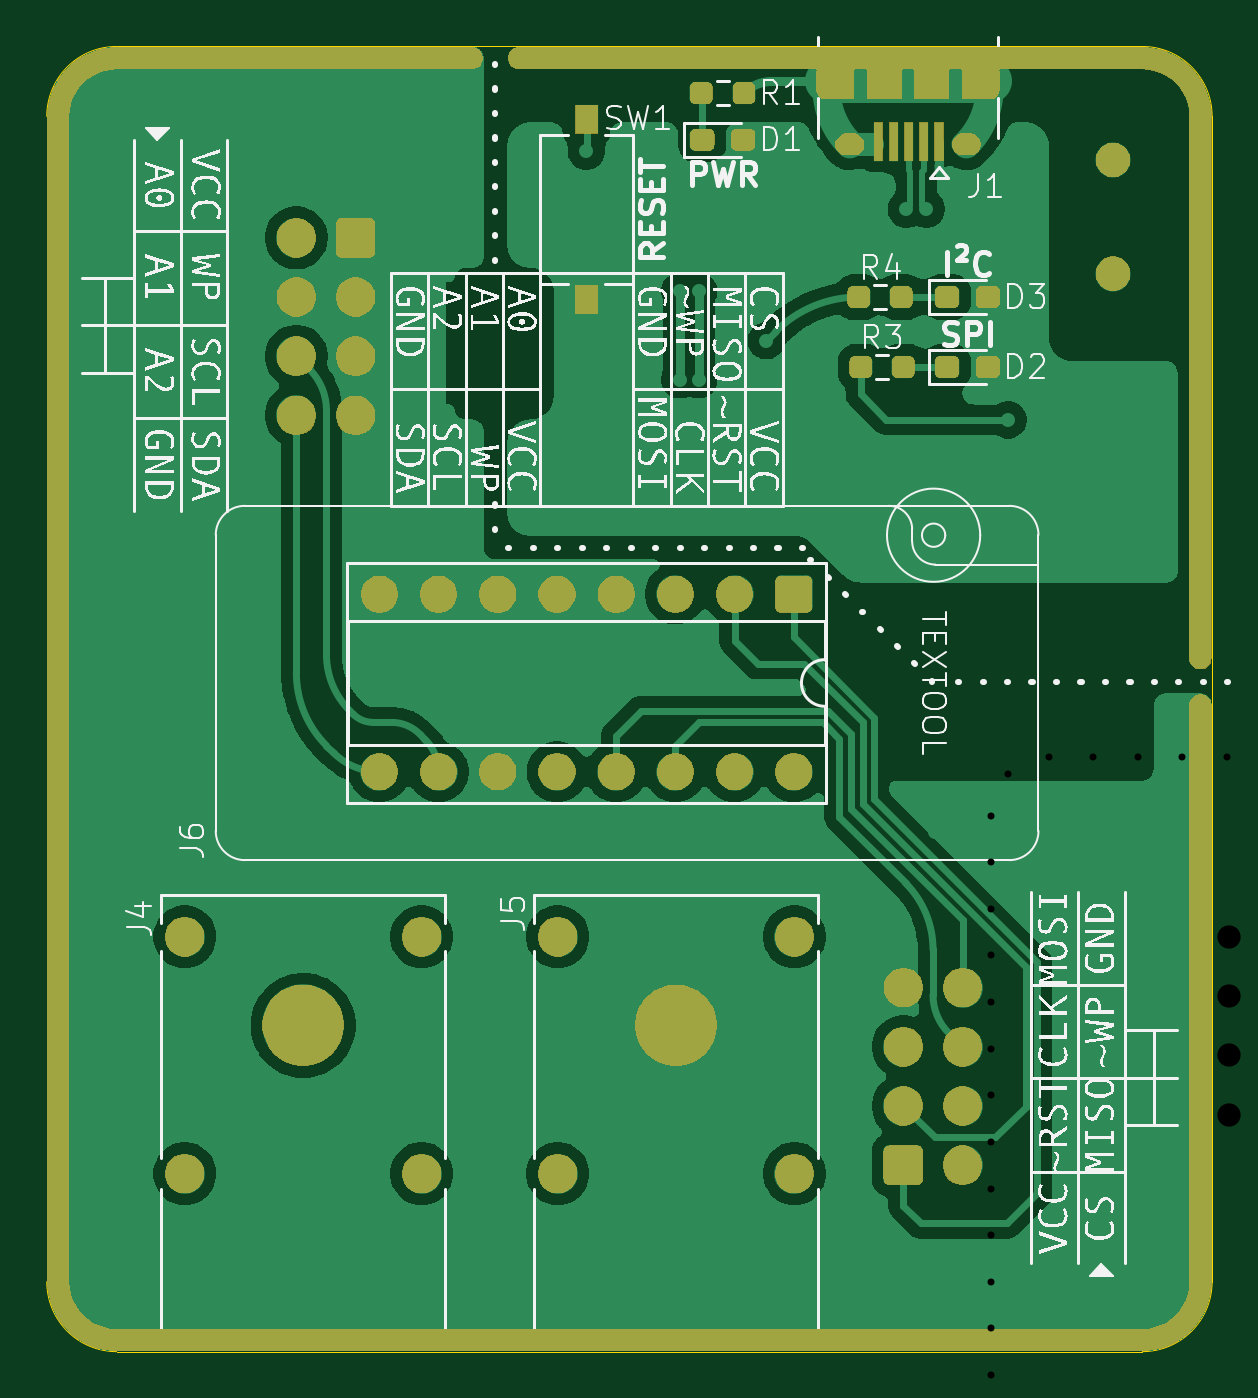
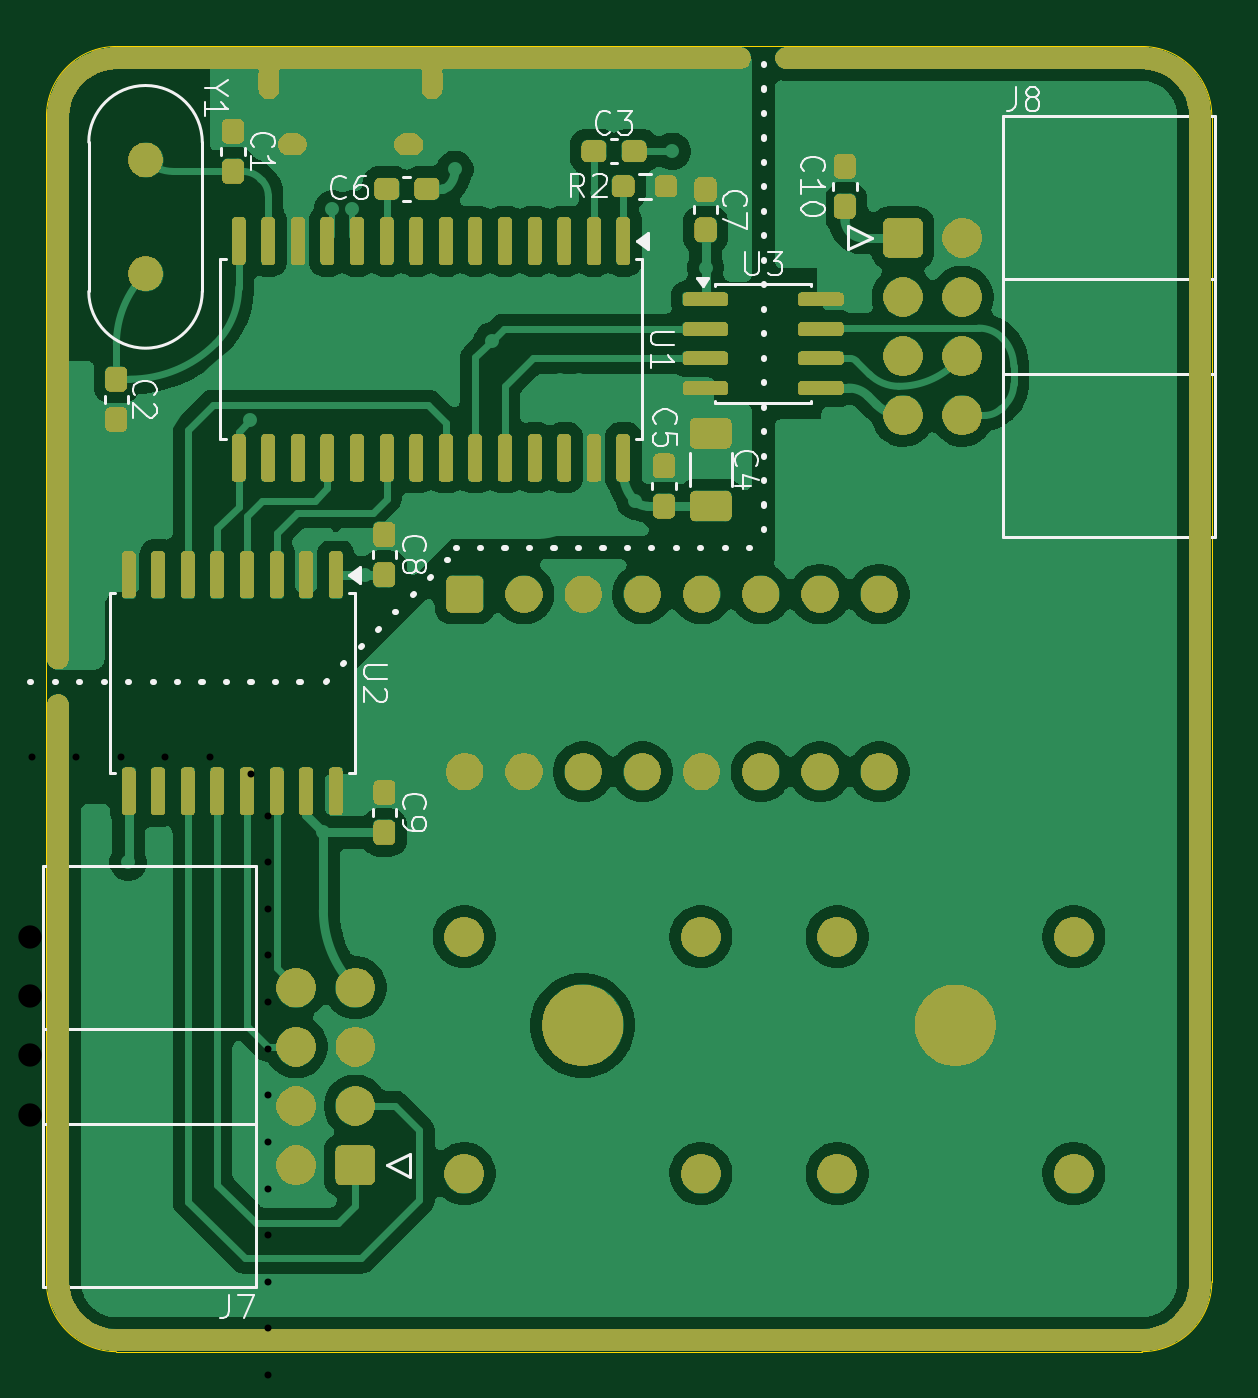
Circuit board: 10 layer files. Board 50.0 x 56.0 mm.
- bottom_copper: bios-programmer-ch341a-B_Cu.gbl (137712 bytes)
- bottom_mask: bios-programmer-ch341a-B_Mask.gbs (109362 bytes)
- paste: bios-programmer-ch341a-B_Paste.gbp (3906 bytes)
- bottom_silk: bios-programmer-ch341a-B_Silkscreen.gbo (135516 bytes)
- outline: bios-programmer-ch341a-Edge_Cuts.gm1 (799 bytes)
- top_copper: bios-programmer-ch341a-F_Cu.gtl (100060 bytes)
- top_mask: bios-programmer-ch341a-F_Mask.gts (67514 bytes)
- paste: bios-programmer-ch341a-F_Paste.gtp (2069 bytes)
- top_silk: bios-programmer-ch341a-F_Silkscreen.gto (176247 bytes)
- drill: bios-programmer-ch341a.drl (2945 bytes)

=== bottom_copper: bios-programmer-ch341a-B_Cu.gbl (137712 bytes, source omitted) ===
=== bottom_mask: bios-programmer-ch341a-B_Mask.gbs (109362 bytes, source omitted) ===
=== paste: bios-programmer-ch341a-B_Paste.gbp ===
%TF.GenerationSoftware,KiCad,Pcbnew,10.0.0*%
%TF.CreationDate,2026-04-17T03:24:38+02:00*%
%TF.ProjectId,bios-programmer-ch341a,62696f73-2d70-4726-9f67-72616d6d6572,rev?*%
%TF.SameCoordinates,PX2625a00PY1c9c380*%
%TF.FileFunction,Paste,Bot*%
%TF.FilePolarity,Positive*%
%FSLAX46Y46*%
G04 Gerber Fmt 4.6, Leading zero omitted, Abs format (unit mm)*
G04 Created by KiCad (PCBNEW 10.0.0) date 2026-04-17 03:24:38*
%MOMM*%
%LPD*%
G01*
G04 APERTURE LIST*
G04 Aperture macros list*
%AMRoundRect*
0 Rectangle with rounded corners*
0 $1 Rounding radius*
0 $2 $3 $4 $5 $6 $7 $8 $9 X,Y pos of 4 corners*
0 Add a 4 corners polygon primitive as box body*
4,1,4,$2,$3,$4,$5,$6,$7,$8,$9,$2,$3,0*
0 Add four circle primitives for the rounded corners*
1,1,$1+$1,$2,$3*
1,1,$1+$1,$4,$5*
1,1,$1+$1,$6,$7*
1,1,$1+$1,$8,$9*
0 Add four rect primitives between the rounded corners*
20,1,$1+$1,$2,$3,$4,$5,0*
20,1,$1+$1,$4,$5,$6,$7,0*
20,1,$1+$1,$6,$7,$8,$9,0*
20,1,$1+$1,$8,$9,$2,$3,0*%
G04 Aperture macros list end*
%ADD10RoundRect,0.150000X0.825000X0.150000X-0.825000X0.150000X-0.825000X-0.150000X0.825000X-0.150000X0*%
%ADD11RoundRect,0.237500X-0.300000X-0.237500X0.300000X-0.237500X0.300000X0.237500X-0.300000X0.237500X0*%
%ADD12RoundRect,0.150000X-0.150000X0.875000X-0.150000X-0.875000X0.150000X-0.875000X0.150000X0.875000X0*%
%ADD13RoundRect,0.250000X0.650000X-0.412500X0.650000X0.412500X-0.650000X0.412500X-0.650000X-0.412500X0*%
%ADD14RoundRect,0.237500X0.250000X0.237500X-0.250000X0.237500X-0.250000X-0.237500X0.250000X-0.237500X0*%
%ADD15RoundRect,0.237500X-0.237500X0.300000X-0.237500X-0.300000X0.237500X-0.300000X0.237500X0.300000X0*%
%ADD16RoundRect,0.237500X0.237500X-0.300000X0.237500X0.300000X-0.237500X0.300000X-0.237500X-0.300000X0*%
%ADD17RoundRect,0.237500X0.300000X0.237500X-0.300000X0.237500X-0.300000X-0.237500X0.300000X-0.237500X0*%
G04 APERTURE END LIST*
D10*
%TO.C,U3*%
X21725000Y-10845000D03*
X21725000Y-12115000D03*
X21725000Y-13385000D03*
X21725000Y-14655000D03*
X16775000Y-14655000D03*
X16775000Y-13385000D03*
X16775000Y-12115000D03*
X16775000Y-10845000D03*
%TD*%
D11*
%TO.C,C6*%
X33680000Y-6100000D03*
X35405000Y-6100000D03*
%TD*%
D12*
%TO.C,U1*%
X25245000Y-8350000D03*
X26515000Y-8350000D03*
X27785000Y-8350000D03*
X29055000Y-8350000D03*
X30325000Y-8350000D03*
X31595000Y-8350000D03*
X32865000Y-8350000D03*
X34135000Y-8350000D03*
X35405000Y-8350000D03*
X36675000Y-8350000D03*
X37945000Y-8350000D03*
X39215000Y-8350000D03*
X40485000Y-8350000D03*
X41755000Y-8350000D03*
X41755000Y-17650000D03*
X40485000Y-17650000D03*
X39215000Y-17650000D03*
X37945000Y-17650000D03*
X36675000Y-17650000D03*
X35405000Y-17650000D03*
X34135000Y-17650000D03*
X32865000Y-17650000D03*
X31595000Y-17650000D03*
X30325000Y-17650000D03*
X29055000Y-17650000D03*
X27785000Y-17650000D03*
X26515000Y-17650000D03*
X25245000Y-17650000D03*
%TD*%
D13*
%TO.C,C4*%
X21500000Y-19717500D03*
X21500000Y-16592500D03*
%TD*%
D14*
%TO.C,R2*%
X25249099Y-6002175D03*
X23424099Y-6002175D03*
%TD*%
D15*
%TO.C,C2*%
X47000000Y-14275000D03*
X47000000Y-16000000D03*
%TD*%
D12*
%TO.C,U2*%
X37589173Y-22660000D03*
X38859173Y-22660000D03*
X40129173Y-22660000D03*
X41399173Y-22660000D03*
X42669173Y-22660000D03*
X43939173Y-22660000D03*
X45209173Y-22660000D03*
X46479173Y-22660000D03*
X46479173Y-31960000D03*
X45209173Y-31960000D03*
X43939173Y-31960000D03*
X42669173Y-31960000D03*
X41399173Y-31960000D03*
X40129173Y-31960000D03*
X38859173Y-31960000D03*
X37589173Y-31960000D03*
%TD*%
D15*
%TO.C,C10*%
X15750000Y-5137500D03*
X15750000Y-6862500D03*
%TD*%
D16*
%TO.C,C1*%
X42000000Y-5362500D03*
X42000000Y-3637500D03*
%TD*%
D17*
%TO.C,C3*%
X26512500Y-4500000D03*
X24787500Y-4500000D03*
%TD*%
D16*
%TO.C,C7*%
X21722750Y-7862500D03*
X21722750Y-6137500D03*
%TD*%
%TO.C,C9*%
X35500000Y-33725000D03*
X35500000Y-32000000D03*
%TD*%
%TO.C,C8*%
X35500000Y-22662500D03*
X35500000Y-20937500D03*
%TD*%
%TO.C,C5*%
X23500000Y-19722500D03*
X23500000Y-17997500D03*
%TD*%
M02*

=== bottom_silk: bios-programmer-ch341a-B_Silkscreen.gbo (135516 bytes, source omitted) ===
=== outline: bios-programmer-ch341a-Edge_Cuts.gm1 ===
%TF.GenerationSoftware,KiCad,Pcbnew,10.0.0*%
%TF.CreationDate,2026-04-17T03:24:38+02:00*%
%TF.ProjectId,bios-programmer-ch341a,62696f73-2d70-4726-9f67-72616d6d6572,rev?*%
%TF.SameCoordinates,PX2625a00PY1c9c380*%
%TF.FileFunction,Profile,NP*%
%FSLAX46Y46*%
G04 Gerber Fmt 4.6, Leading zero omitted, Abs format (unit mm)*
G04 Created by KiCad (PCBNEW 10.0.0) date 2026-04-17 03:24:38*
%MOMM*%
%LPD*%
G01*
G04 APERTURE LIST*
%TA.AperFunction,Profile*%
%ADD10C,0.050000*%
%TD*%
G04 APERTURE END LIST*
D10*
X0Y-3000000D02*
X0Y-3000000D01*
G75*
G02*
X3000000Y0I3000000J0D01*
G01*
X47000000Y0D01*
G75*
G02*
X50000000Y-3000000I0J-3000000D01*
G01*
X50000000Y-53000000D01*
G75*
G02*
X47000000Y-56000000I-3000000J0D01*
G01*
X3000000Y-56000000D01*
G75*
G02*
X0Y-53000000I0J3000000D01*
G01*
X0Y-3000000D01*
M02*

=== top_copper: bios-programmer-ch341a-F_Cu.gtl (100060 bytes, source omitted) ===
=== top_mask: bios-programmer-ch341a-F_Mask.gts (67514 bytes, source omitted) ===
=== paste: bios-programmer-ch341a-F_Paste.gtp (2069 bytes, source withheld) ===
=== top_silk: bios-programmer-ch341a-F_Silkscreen.gto (176247 bytes, source omitted) ===
=== drill: bios-programmer-ch341a.drl ===
M48
; DRILL file KiCad 10.0.0 date 2026-04-17T03:24:07
; FORMAT={-:-/ absolute / metric / decimal}
; #@! TF.CreationDate,2026-04-17T03:24:07+02:00
; #@! TF.GenerationSoftware,Kicad,Pcbnew,10.0.0
; #@! TF.FileFunction,MixedPlating,1,2
FMAT,2
METRIC
; #@! TA.AperFunction,Plated,PTH,ViaDrill
T1C0.300
; #@! TA.AperFunction,Plated,PTH,ComponentDrill
T2C0.500
; #@! TA.AperFunction,Plated,PTH,ComponentDrill
T3C0.550
; #@! TA.AperFunction,Plated,PTH,ComponentDrill
T4C0.800
; #@! TA.AperFunction,Plated,PTH,ComponentDrill
T5C1.000
; #@! TA.AperFunction,Plated,PTH,ComponentDrill
T6C2.200
; #@! TA.AperFunction,NonPlated,NPTH,ComponentDrill
T7C1.200
%
G90
G05
T1
X40.5Y-33.0
X40.5Y-35.0
X40.5Y-37.0
X40.5Y-39.0
X40.5Y-41.0
X40.5Y-43.0
X40.5Y-45.0
X40.5Y-47.0
X40.5Y-49.0
X40.5Y-51.0
X40.5Y-53.0
X40.5Y-55.0
X40.5Y-57.0
X40.5Y-59.0
X40.5Y-61.0
X40.5Y-63.0
X40.5Y-65.0
X40.5Y-67.0
X40.5Y-69.0
X40.5Y-71.0
X40.5Y-73.0
X40.5Y-75.0
X40.5Y-77.0
X40.5Y-79.0
X40.5Y-81.0
X40.5Y-83.0
X41.232Y-31.232
X41.232Y-84.768
X43.0Y-30.5
X43.0Y-85.5
X44.906Y-30.5
X45.0Y-85.5
X46.812Y-30.5
X47.0Y-85.5
X48.719Y-30.5
X49.0Y-85.5
X50.625Y-30.5
X51.0Y-85.5
X52.531Y-30.5
X53.0Y-85.5
X54.438Y-30.5
X55.0Y-85.5
X56.344Y-30.5
X57.0Y-85.5
X58.25Y-30.5
X59.0Y-85.5
X60.25Y-30.5
X61.0Y-85.5
X61.723Y-39.5
X62.308Y-30.5
X63.0Y-85.5
X63.15Y-34.5
X64.365Y-30.5
X64.75Y-49.5
X65.0Y-85.5
X66.423Y-30.5
X67.0Y-85.5
X67.15Y-40.5
X67.15Y-44.3
X67.975Y-40.5
X67.975Y-44.3
X68.481Y-30.5
X69.0Y-85.5
X70.538Y-30.5
X70.875Y-42.625
X71.0Y-85.5
X72.475Y-35.275
X72.596Y-30.5
X73.0Y-85.5
X74.654Y-30.5
X75.0Y-85.5
X76.337Y-52.662
X76.712Y-30.5
X76.88Y-36.975
X77.0Y-85.5
X77.73Y-36.975
X78.119Y-63.725
X78.769Y-30.5
X79.0Y-85.5
X80.827Y-30.5
X81.0Y-85.5
X81.25Y-46.02
X82.885Y-30.5
X83.0Y-85.5
X84.942Y-30.5
X85.0Y-85.5
X86.5Y-65.0
X87.0Y-30.5
X87.0Y-85.5
X88.768Y-31.232
X88.768Y-84.768
X89.5Y-33.0
X89.5Y-35.114
X89.5Y-37.227
X89.5Y-39.341
X89.5Y-41.455
X89.5Y-43.568
X89.5Y-45.682
X89.5Y-47.795
X89.5Y-49.909
X89.5Y-52.023
X89.5Y-54.136
X89.5Y-56.25
X89.5Y-58.25
X89.5Y-60.312
X89.5Y-62.375
X89.5Y-64.438
X89.5Y-66.5
X89.5Y-68.562
X89.5Y-70.625
X89.5Y-72.688
X89.5Y-74.75
X89.5Y-76.812
X89.5Y-78.875
X89.5Y-80.938
X89.5Y-83.0
T4
X54.27Y-53.5
X54.27Y-61.12
X56.81Y-53.5
X56.81Y-61.12
X59.35Y-53.5
X59.35Y-61.12
X61.89Y-53.5
X61.89Y-61.12
X64.43Y-53.5
X64.43Y-61.12
X66.97Y-53.5
X66.97Y-61.12
X69.51Y-53.5
X69.51Y-61.12
X72.05Y-53.5
X72.05Y-61.12
X85.75Y-34.87
X85.75Y-39.75
T5
X50.71Y-38.21
X50.71Y-40.75
X50.71Y-43.29
X50.71Y-45.83
X53.25Y-38.21
X53.25Y-40.75
X53.25Y-43.29
X53.25Y-45.83
X76.75Y-70.38
X76.75Y-72.92
X76.75Y-75.46
X76.75Y-78.0
X79.29Y-70.38
X79.29Y-72.92
X79.29Y-75.46
X79.29Y-78.0
T6
X51.0Y-72.0
X67.0Y-72.0
T7
X45.92Y-68.2
X45.92Y-78.36
X56.08Y-68.2
X56.08Y-78.36
X61.92Y-68.2
X61.92Y-78.36
X72.08Y-68.2
X72.08Y-78.36
T2
X73.455Y-31.175G85X73.455Y-31.825
G05
X80.455Y-31.175G85X80.455Y-31.825
G05
T3
X74.305Y-34.2G85X74.605Y-34.2
G05
X79.305Y-34.2G85X79.605Y-34.2
G05
M30
